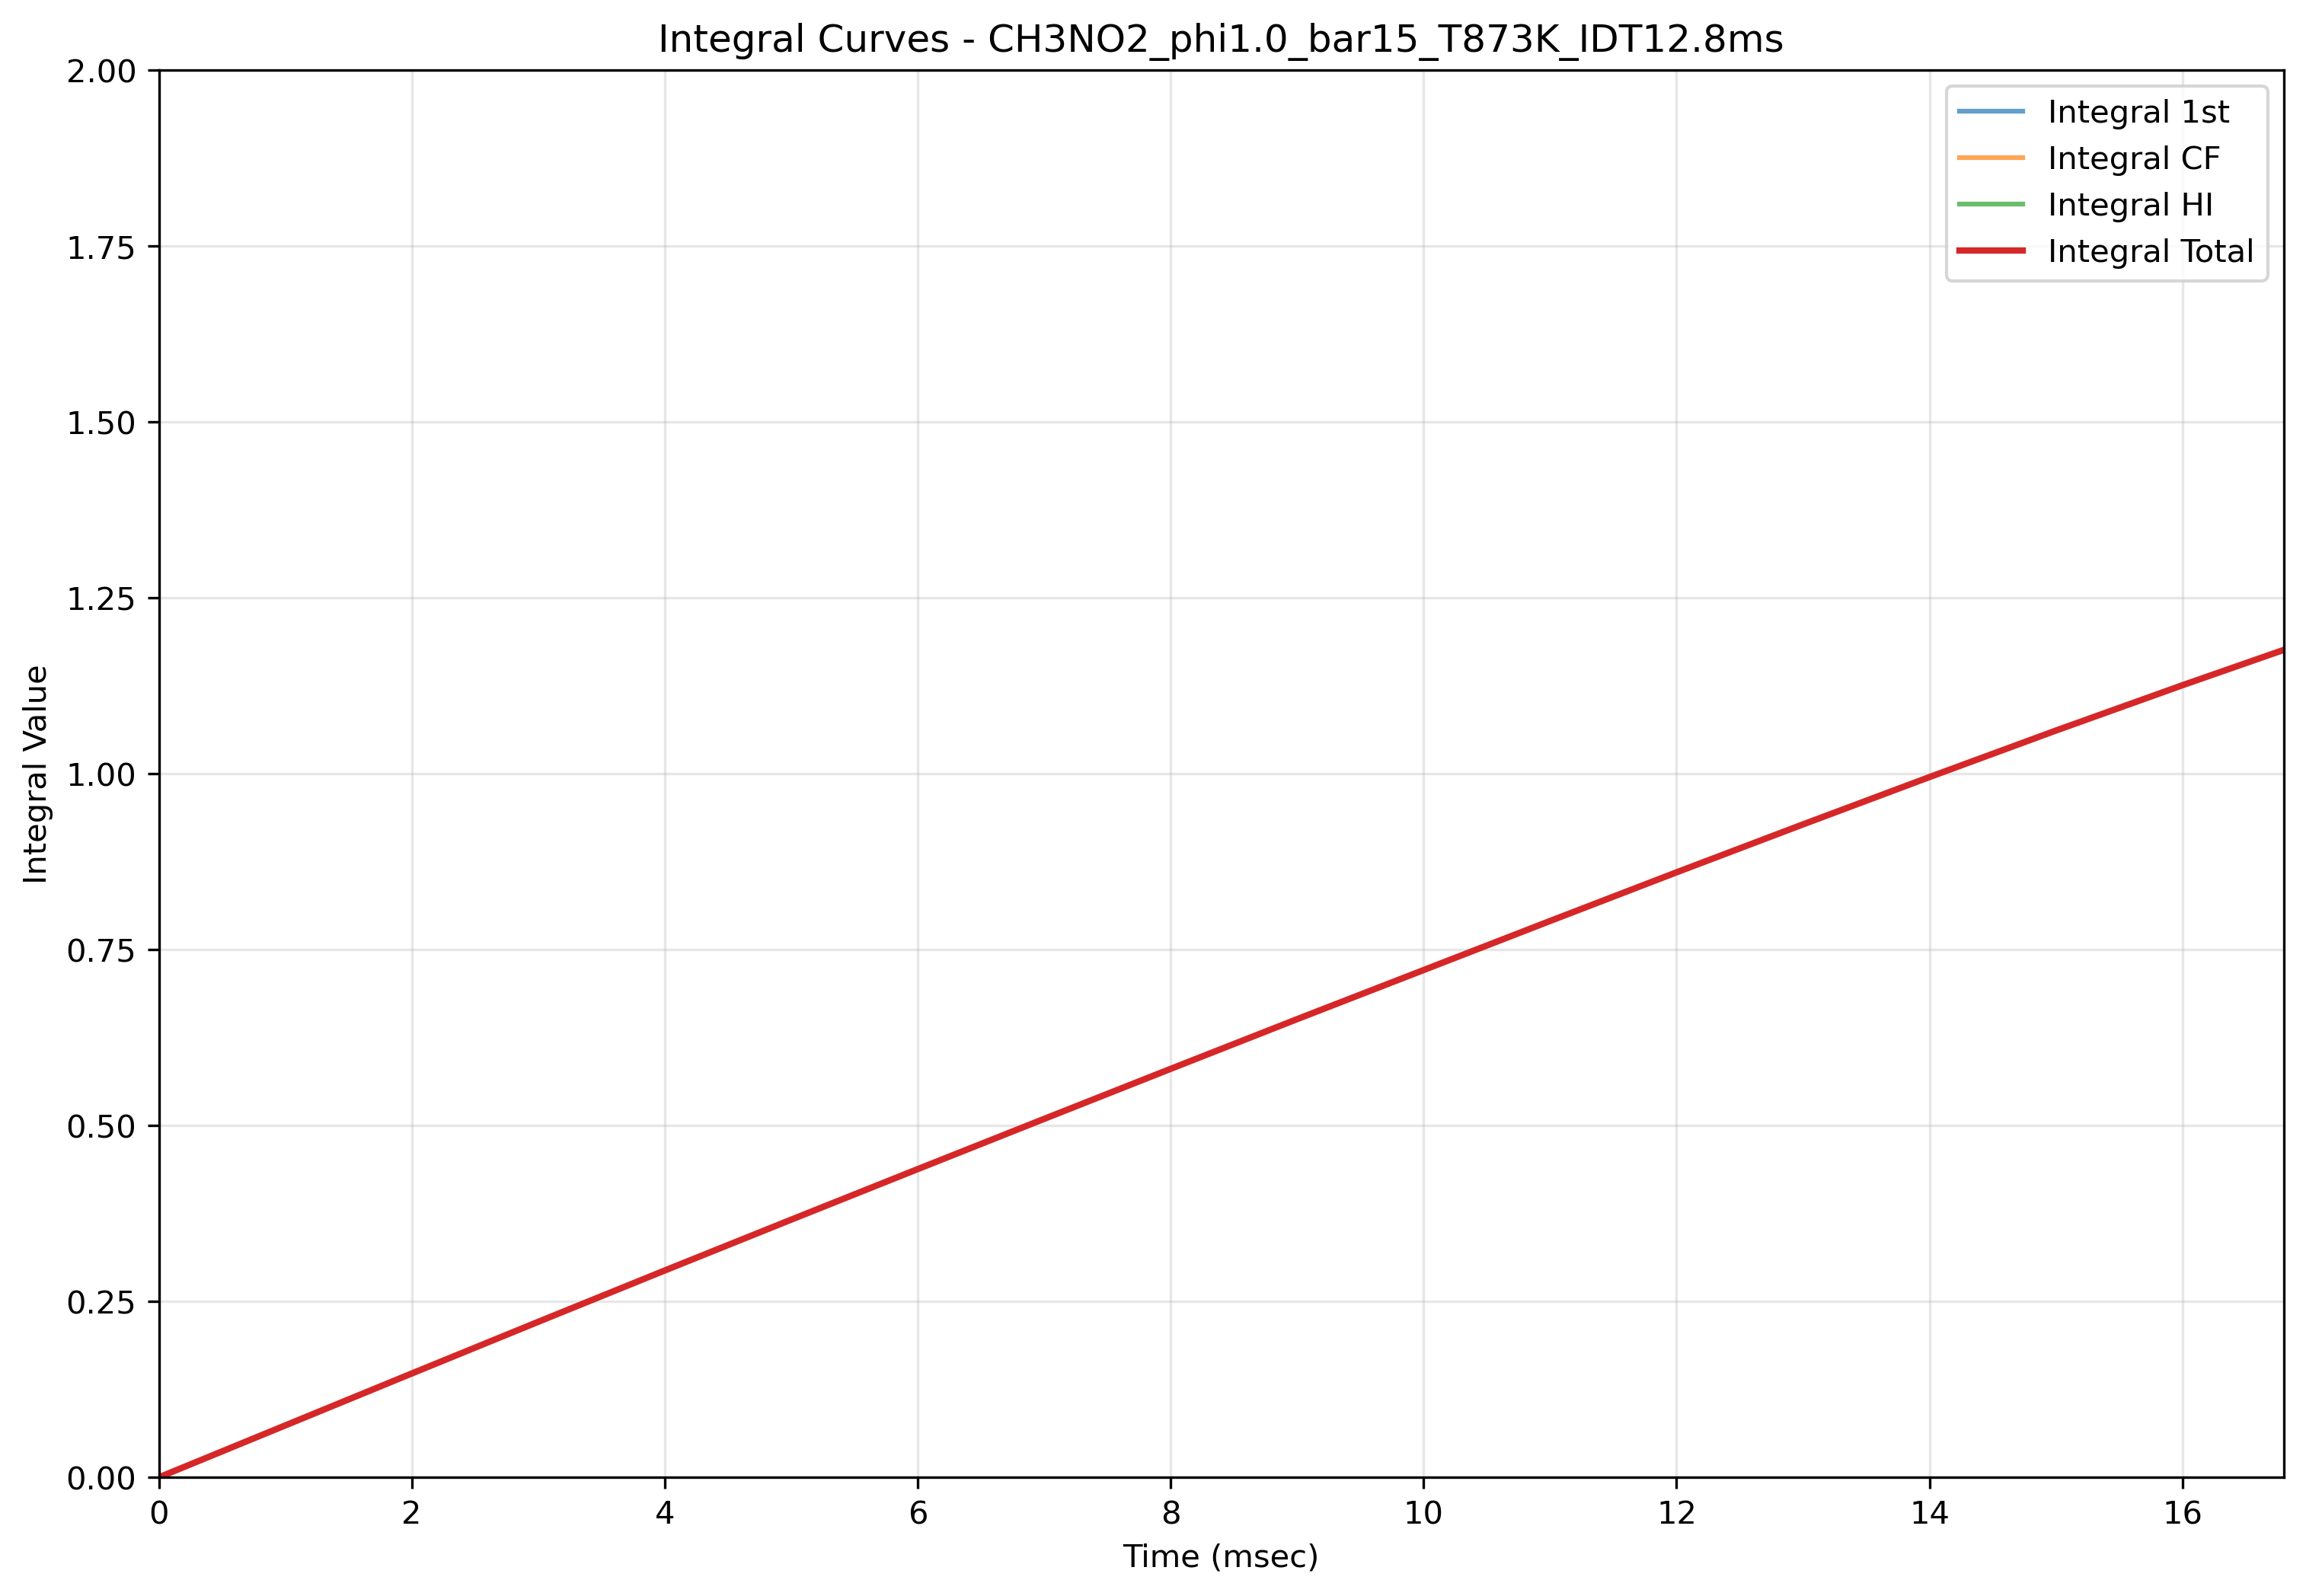

The table this chart was drawn from, first rows:
Time(msec), Integral_1st, Integral_CF, Integral_HI, Integral_Total
0.0, 0.0, 0.0, 0.0, 0.0
1.0, 0.07381, 0.07381, 0.07381, 0.07381
2.0, 0.1476, 0.1476, 0.1476, 0.1476
3.0, 0.2211, 0.2211, 0.2211, 0.2211
4.0, 0.294, 0.294, 0.294, 0.294
5.0, 0.3663, 0.3663, 0.3663, 0.3663
6.0, 0.4381, 0.4381, 0.4381, 0.4381
7.0, 0.5095, 0.5095, 0.5095, 0.5095
8.0, 0.5806, 0.5806, 0.5806, 0.5806
9.0, 0.6512, 0.6512, 0.6512, 0.6512
10.0, 0.721, 0.721, 0.721, 0.721
11.0, 0.7907, 0.7907, 0.7907, 0.7907
12.0, 0.8599, 0.8599, 0.8599, 0.8599
13.0, 0.928, 0.928, 0.928, 0.928
14.0, 0.9953, 0.9953, 0.9953, 0.9953
15.0, 1.061, 1.061, 1.061, 1.061
16.0, 1.126, 1.126, 1.126, 1.126
17.0, 1.189, 1.189, 1.189, 1.189
18.0, 1.248, 1.248, 1.248, 1.248
19.0, 1.303, 1.303, 1.303, 1.303
20.0, 1.355, 1.355, 1.355, 1.355
21.0, 1.404, 1.404, 1.404, 1.404
22.0, 1.451, 1.451, 1.451, 1.451
23.0, 1.492, 1.492, 1.492, 1.492
24.0, 1.531, 1.531, 1.531, 1.531
25.0, 1.566, 1.566, 1.566, 1.566
26.0, 1.597, 1.597, 1.597, 1.597
27.0, 1.624, 1.624, 1.624, 1.624
28.0, 1.648, 1.648, 1.648, 1.648
29.0, 1.668, 1.668, 1.668, 1.668
30.0, 1.684, 1.684, 1.684, 1.684
31.0, 1.698, 1.698, 1.698, 1.698
32.0, 1.71, 1.71, 1.71, 1.71
33.0, 1.718, 1.718, 1.718, 1.718
34.0, 1.725, 1.725, 1.725, 1.725
35.0, 1.73, 1.73, 1.73, 1.73
36.0, 1.734, 1.734, 1.734, 1.734
37.0, 1.736, 1.736, 1.736, 1.736
38.0, 1.738, 1.738, 1.738, 1.738
39.0, 1.739, 1.739, 1.739, 1.739
40.0, 1.739, 1.739, 1.739, 1.739
40.1, 1.739, 1.739, 1.739, 1.739
40.2, 1.74, 1.74, 1.74, 1.74
40.3, 1.74, 1.74, 1.74, 1.74
40.4, 1.74, 1.74, 1.74, 1.74
40.5, 1.74, 1.74, 1.74, 1.74
40.6, 1.74, 1.74, 1.74, 1.74
40.7, 1.74, 1.74, 1.74, 1.74
40.8, 1.74, 1.74, 1.74, 1.74
40.9, 1.74, 1.74, 1.74, 1.74
41.0, 1.74, 1.74, 1.74, 1.74
41.1, 1.74, 1.74, 1.74, 1.74
41.2, 1.74, 1.74, 1.74, 1.74
41.3, 1.74, 1.74, 1.74, 1.74
41.4, 1.74, 1.74, 1.74, 1.74
41.5, 1.74, 1.74, 1.74, 1.74
41.6, 1.74, 1.74, 1.74, 1.74
41.7, 1.74, 1.74, 1.74, 1.74
41.8, 1.74, 1.74, 1.74, 1.74
41.9, 1.74, 1.74, 1.74, 1.74
... 281 more rows
